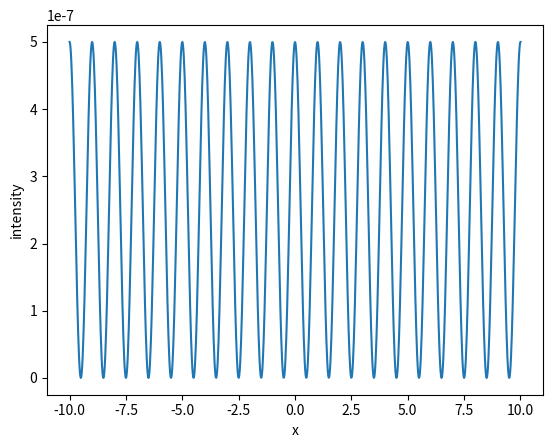

The script that saved this image:

# [redacted]
# Python calculation of wave interference
# length unit: mm

import numpy as np
import matplotlib.pyplot as plt

# wave parameters
wavelength = 0.00005 # mm = 5000 Ångström, approx wavelength för green laser pointer
k = 2*np.pi/wavelength

# geometry parameters
d = 0.1 # separation between slits
D = 2000 # distance to detector screen
W = 20 # width of detector screen
points = 1000 # number of pixels of detector screen

# source positions
x1 = d/2
x2 = -d/2

# compute time averaged intensity on a detector screen
screen = np.empty(points)
intensity = np.empty(points)
for i in range(points):
    x = W*(i/(points-1)-0.5)
    screen[i] = x
    r = np.sqrt(D**2 + x**2)
    r1 = np.sqrt(D**2 + (x-x1)**2)
    r2 = np.sqrt(D**2 + (x-x2)**2)
    intensity[i] = (1 + np.cos(k*(r1-r2)))/r**2
plt.plot(screen,intensity)
plt.xlabel('x')
plt.ylabel('intensity')
plt.show()
